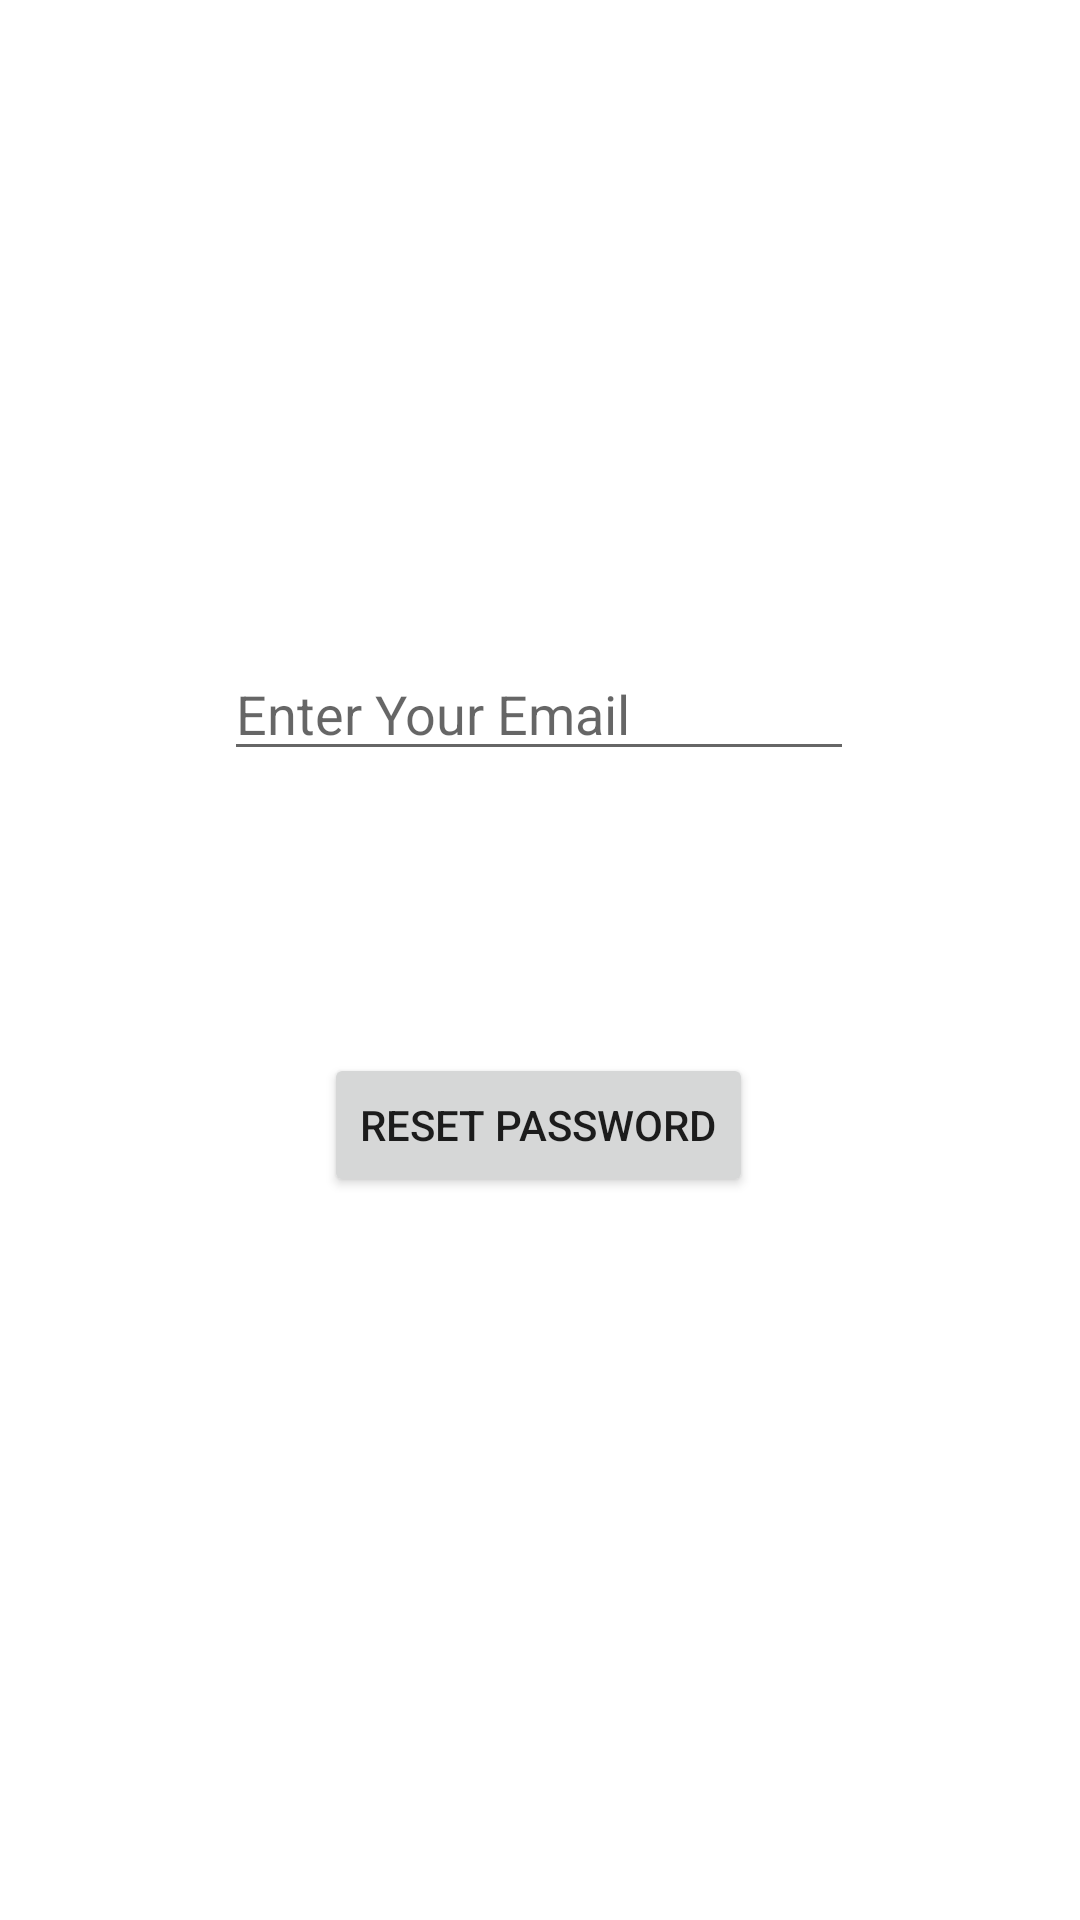

Layout XML and referenced resources for this Android screen:
<!-- AndroidManifest.xml: application theme Theme.SmartClassRoutineFinalInterface -->
<!-- res/layout/activity_forget_password.xml -->
<?xml version="1.0" encoding="utf-8"?>
<androidx.constraintlayout.widget.ConstraintLayout xmlns:android="http://schemas.android.com/apk/res/android"
    xmlns:app="http://schemas.android.com/apk/res-auto"
    xmlns:tools="http://schemas.android.com/tools"
    android:layout_width="match_parent"
    android:layout_height="match_parent"
    tools:context=".ForgetPassword">

    <EditText
        android:id="@+id/etEmail"
        android:layout_width="wrap_content"
        android:layout_height="wrap_content"
        android:ems="10"
        android:hint="Enter Your Email"
        android:inputType="textEmailAddress"
        app:layout_constraintBottom_toBottomOf="parent"
        app:layout_constraintEnd_toEndOf="parent"
        app:layout_constraintHorizontal_bias="0.497"
        app:layout_constraintStart_toStartOf="parent"
        app:layout_constraintTop_toTopOf="parent"
        app:layout_constraintVertical_bias="0.36" />

    <Button
        android:id="@+id/btnSubmit"
        android:layout_width="wrap_content"
        android:layout_height="wrap_content"
        android:text="Reset Password"
        app:layout_constraintBottom_toBottomOf="parent"
        app:layout_constraintEnd_toEndOf="parent"
        app:layout_constraintHorizontal_bias="0.498"
        app:layout_constraintStart_toStartOf="parent"
        app:layout_constraintTop_toBottomOf="@+id/etEmail"
        app:layout_constraintVertical_bias="0.281" />
</androidx.constraintlayout.widget.ConstraintLayout>
<!-- resources referenced by this layout -->
<resources>
  <style name="Theme.SmartClassRoutineFinalInterface" parent="Theme.MaterialComponents.DayNight.NoActionBar">
          
          <item name="colorPrimary">@color/purple_500</item>
          <item name="colorPrimaryVariant">@color/purple_700</item>
          <item name="colorOnPrimary">@color/white</item>
          
          <item name="colorSecondary">@color/teal_200</item>
          <item name="colorSecondaryVariant">@color/teal_700</item>
          <item name="colorOnSecondary">@color/black</item>
          
          <item name="android:statusBarColor" tools:targetApi="l">?attr/colorPrimaryVariant</item>
          
      </style>
  <!-- not gathered from this repository: default colours our renderer supplied (Android Studio template values) -->
  <color name="purple_500">#FF6200EE</color>
  <color name="purple_700">#FF3700B3</color>
  <color name="teal_200">#FF03DAC5</color>
  <color name="teal_700">#FF018786</color>
  <color name="black">#FF000000</color>
  <color name="white">#FFFFFFFF</color>
</resources>
